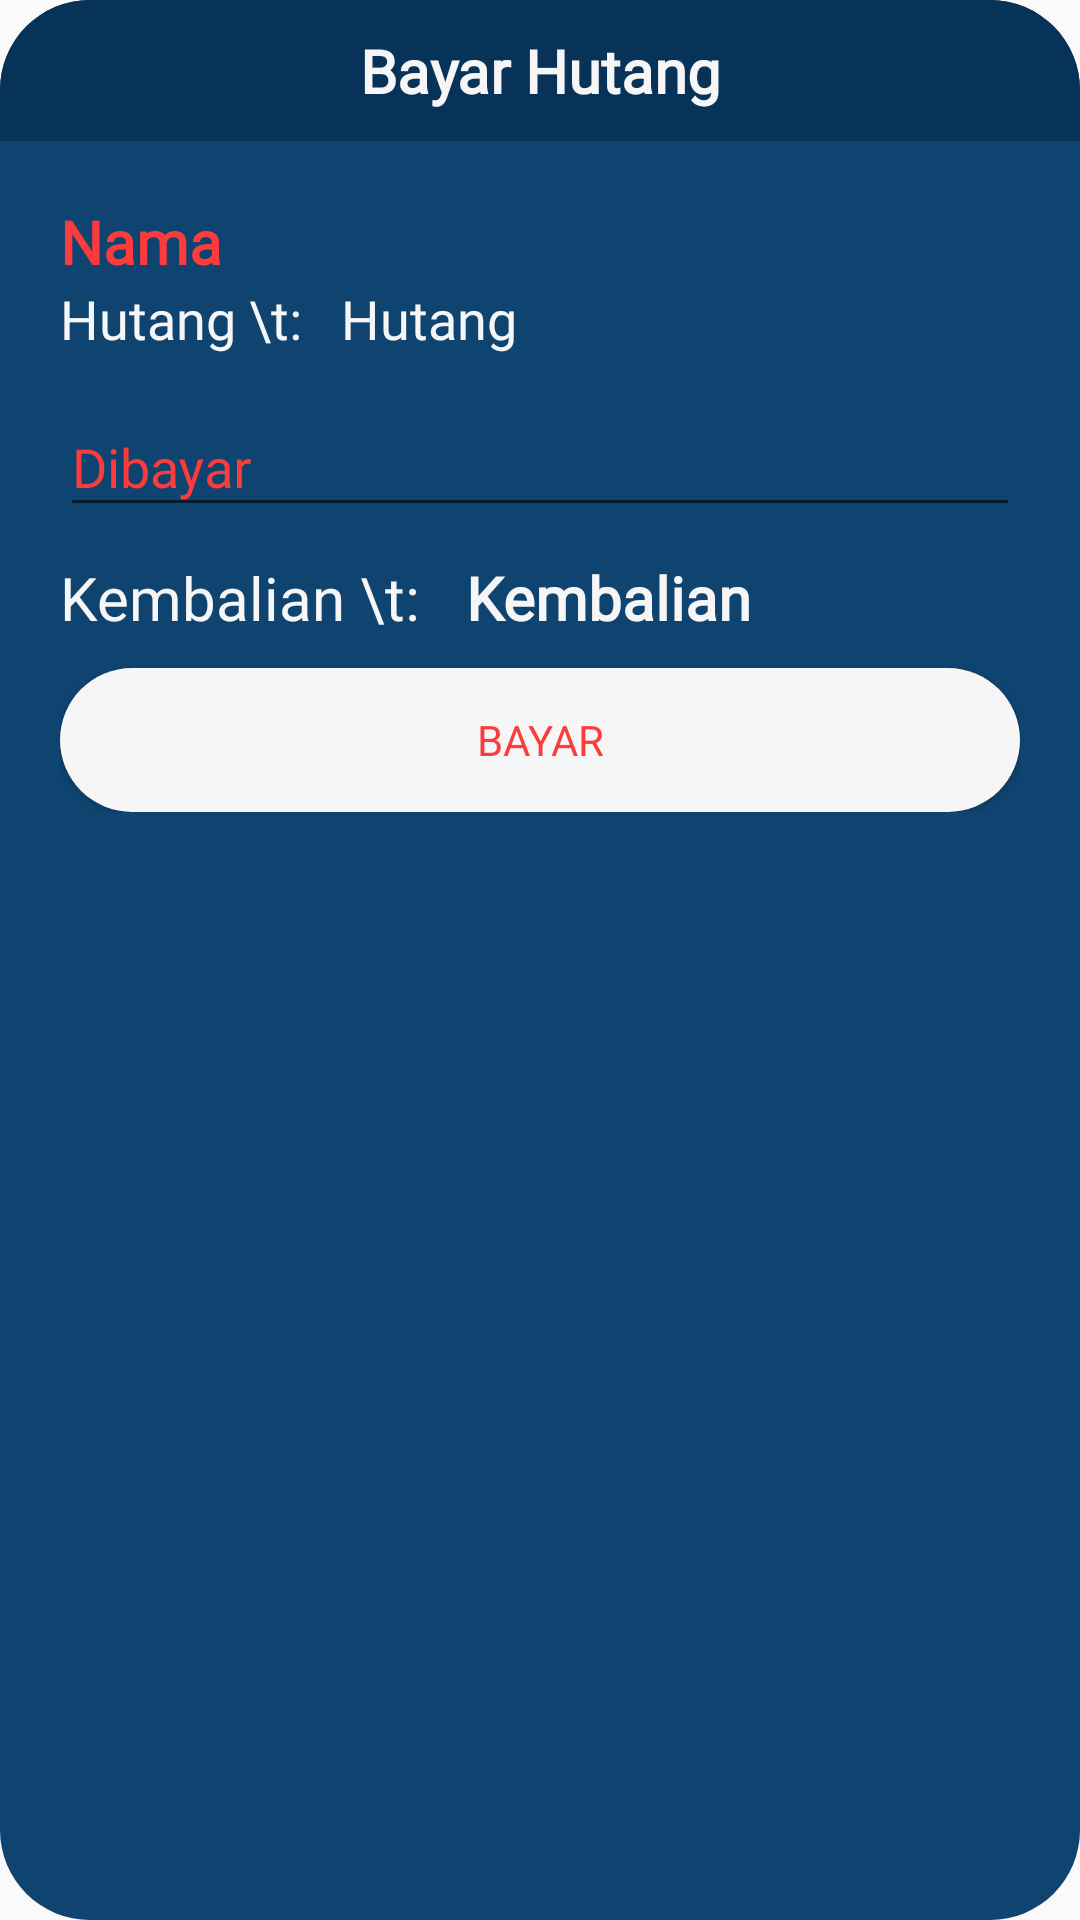

Produce the Android XML layout that renders to this screen, including the resource entries it uses.
<!-- AndroidManifest.xml: application theme AppTheme -->
<!-- res/layout/dialog_bayar_hutang.xml -->
<?xml version="1.0" encoding="utf-8"?>
<LinearLayout
    xmlns:android="http://schemas.android.com/apk/res/android"
    android:layout_width="match_parent"
    android:layout_height="wrap_content"
    android:orientation="vertical"
    android:layout_marginHorizontal="15dp"
    android:background="@drawable/gradient2">
    <TextView
        android:layout_width="match_parent"
        android:layout_height="wrap_content"
        android:text="Bayar Hutang"
        android:background="@drawable/background_biru_tua"
        android:textAlignment="center"
        android:paddingVertical="10dp"
        android:textSize="20dp"
        android:textStyle="bold"
        android:textColor="@color/putih_labil"
        android:fontFamily="@font/questa_sans_regular"/>
    <RelativeLayout
        android:layout_width="match_parent"
        android:layout_height="wrap_content"
        android:padding="20dp">
        <TextView
            android:id="@+id/dialogNamaBH"
            android:layout_width="wrap_content"
            android:layout_height="wrap_content"
            android:textSize="20dp"
            android:textStyle="bold"
            android:text="Nama"
            android:textColor="@color/merah_baru"
            android:fontFamily="@font/questa_sans_regular"/>
        <TextView
            android:id="@+id/dialogText1BH"
            android:layout_width="wrap_content"
            android:layout_height="wrap_content"
            android:layout_below="@+id/dialogNamaBH"
            android:text="Hutang \t:   "
            android:textSize="18dp"
            android:textColor="@color/putih_labil"
            android:fontFamily="@font/questa_sans_regular"/>
        <TextView
            android:id="@+id/dialogHutangBH"
            android:layout_width="wrap_content"
            android:layout_height="wrap_content"
            android:layout_below="@+id/dialogNamaBH"
            android:layout_toRightOf="@+id/dialogText1BH"
            android:textSize="18dp"
            android:text="Hutang"
            android:textColor="@color/putih_labil"
            android:fontFamily="@font/questa_sans_regular"/>
        <com.google.android.material.textfield.TextInputLayout
            android:layout_width="match_parent"
            android:layout_height="wrap_content"
            android:layout_below="@+id/dialogText1BH"
            android:layout_marginTop="5dp"
            android:id="@+id/dialogEditTextBH"
            android:textColorHint="@color/merah_baru">
            <EditText
                android:id="@+id/dialogDibayarBH"
                android:layout_width="match_parent"
                android:layout_height="wrap_content"
                android:inputType="textPersonName"
                android:hint="Dibayar"
                android:fontFamily="@font/questa_sans_regular"/>
        </com.google.android.material.textfield.TextInputLayout>
        <TextView
            android:id="@+id/dialogText2BH"
            android:layout_width="wrap_content"
            android:layout_height="wrap_content"
            android:layout_marginTop="10dp"
            android:layout_below="@+id/dialogEditTextBH"
            android:text="Kembalian \t:   "
            android:textSize="20dp"
            android:textColor="@color/putih_labil"
            android:fontFamily="@font/questa_sans_regular"/>
        <TextView
            android:id="@+id/dialogKembalianBH"
            android:layout_width="wrap_content"
            android:layout_height="wrap_content"
            android:layout_marginTop="10dp"
            android:layout_below="@+id/dialogEditTextBH"
            android:layout_toRightOf="@+id/dialogText2BH"
            android:textSize="20dp"
            android:text="Kembalian"
            android:textStyle="bold"
            android:textColor="@color/putih_labil"
            android:fontFamily="@font/questa_sans_regular"/>
        <Button
            android:id="@+id/dialogBayarBH"
            android:layout_width="match_parent"
            android:layout_height="wrap_content"
            android:layout_marginTop="10dp"
            android:layout_below="@+id/dialogKembalianBH"
            android:text="bayar"
            android:textColor="@color/merah_baru"
            android:fontFamily="@font/questa_sans_regular"
            android:background="@drawable/gradient3"/>
    </RelativeLayout>
</LinearLayout>
<!-- resources referenced by this layout -->
<resources>
  <color name="merah_baru">#FC3C3C</color>
  <color name="putih_labil">#F6F6F6</color>
  <!-- drawable background_biru_tua (drawable) -->
  <?xml version="1.0" encoding="utf-8"?>
  <shape
      xmlns:android="http://schemas.android.com/apk/res/android"
      android:shape="rectangle">
      <solid android:color="@color/biru_tua"/>
      <corners
          android:topLeftRadius="30dp"
          android:topRightRadius="30dp"/>
  </shape>
  <!-- drawable gradient2 (drawable) -->
  <?xml version="1.0" encoding="utf-8"?>
  <shape xmlns:android="http://schemas.android.com/apk/res/android"
      android:shape="rectangle"
      android:padding="10dp">
      <solid
          android:color="@color/colorPrimary"/>
      <corners
          android:bottomLeftRadius="30dp"
          android:bottomRightRadius="30dp"
          android:radius="40dp"
          android:topLeftRadius="30dp"
          android:topRightRadius="30dp"/>
  </shape>
  <!-- drawable gradient3 (drawable) -->
  <?xml version="1.0" encoding="utf-8"?>
  <shape xmlns:android="http://schemas.android.com/apk/res/android"
      android:shape="rectangle"
      android:padding="10dp">
      <solid
          android:color="@color/putih_labil"/>
      <corners
          android:bottomLeftRadius="30dp"
          android:bottomRightRadius="30dp"
          android:radius="40dp"
          android:topLeftRadius="30dp"
          android:topRightRadius="30dp"/>
  </shape>
  <style name="AppTheme" parent="Theme.AppCompat.Light.NoActionBar">
          
          <item name="colorPrimary">@color/colorPrimary</item>
          <item name="colorPrimaryDark">@color/hitam</item>
          <item name="colorAccent">@color/merah_baru</item>
      </style>
  <color name="biru_tua">#083358</color>
  <color name="colorPrimary">#0F4471</color>
  <color name="hitam">#000000</color>
</resources>
